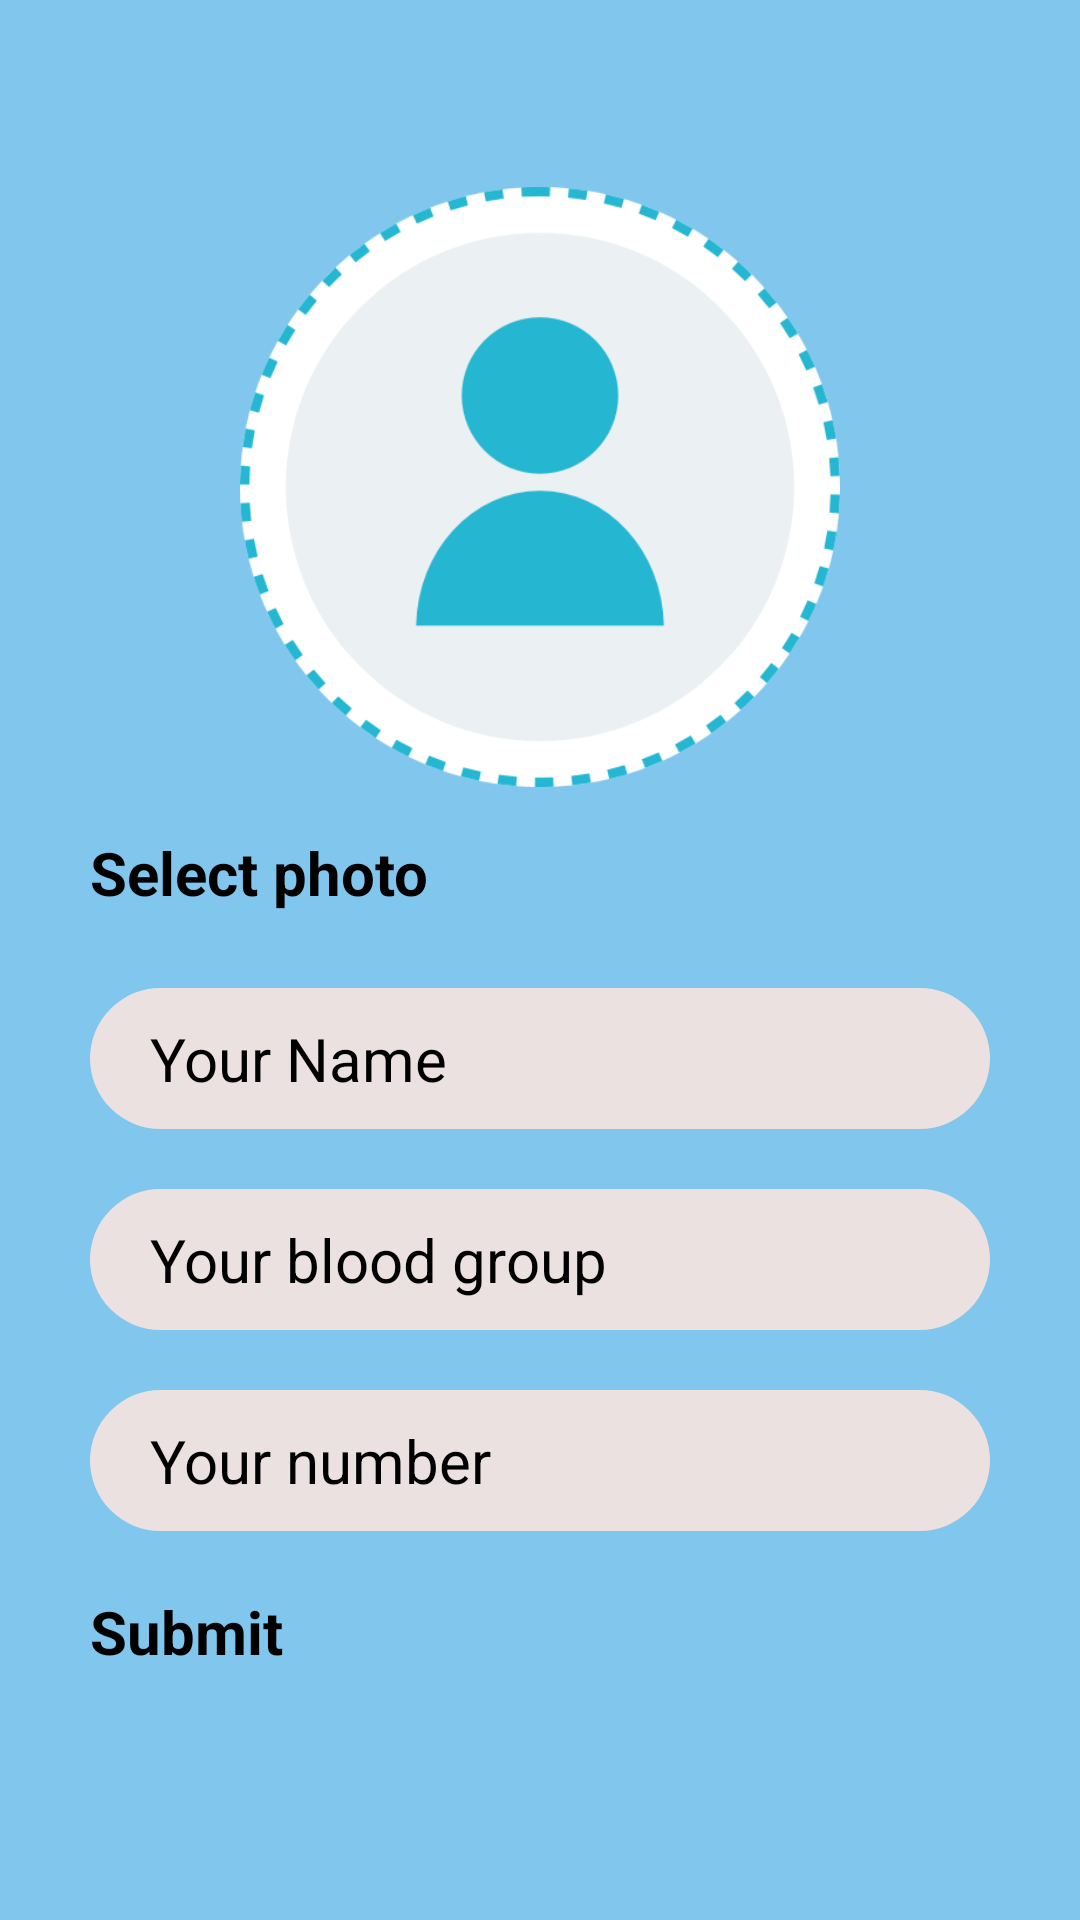

This screen was rendered from an Android layout file. Write that file and the resources it references.
<!-- AndroidManifest.xml: application theme Theme.EduHub -->
<!-- res/layout/activity_edit_profile.xml -->
<?xml version="1.0" encoding="utf-8"?>
<LinearLayout xmlns:android="http://schemas.android.com/apk/res/android"
    xmlns:app="http://schemas.android.com/apk/res-auto"
    xmlns:tools="http://schemas.android.com/tools"
    android:id="@+id/main"
    android:layout_width="match_parent"
    android:layout_height="match_parent"
    android:background="@color/background"
    android:gravity="center"
    android:padding="20dp"
    tools:context=".Edit_Profile">

    <LinearLayout
        android:layout_width="match_parent"
        android:layout_height="match_parent"
        android:padding="10dp"
        android:orientation="vertical"
        android:gravity="center">

         <ImageView
            android:id="@+id/newImage"
            android:layout_width="200dp"
            android:layout_height="200dp"
            android:background="@drawable/demo_profile"
            android:layout_marginBottom="15dp"/>

        <Button
            android:id="@+id/selectImageButton"
            android:layout_width="match_parent"
            android:layout_height="wrap_content"
            android:text="Select photo"
            android:textSize="20sp"
            android:textStyle="bold"
            android:layout_marginBottom="25dp"/>

        <EditText
            android:id="@+id/editName"
            android:layout_width="match_parent"
            android:layout_height="wrap_content"
            android:background="@drawable/background"
            android:paddingTop="10dp"
            android:paddingLeft="20dp"
            android:paddingBottom="10dp"
            android:textSize="20sp"
            android:hint="Your Name"
            android:imeOptions="actionNext"
            android:inputType="text"
            android:layout_marginBottom="20dp"/>

        <EditText
            android:id="@+id/editBlood"
            android:layout_width="match_parent"
            android:layout_height="wrap_content"
            android:background="@drawable/background"
            android:paddingTop="10dp"
            android:paddingLeft="20dp"
            android:paddingBottom="10dp"
            android:textSize="20sp"
            android:hint="Your blood group"
            android:imeOptions="actionNext"
            android:inputType="text"
            android:layout_marginBottom="20dp"/>

        <EditText
            android:id="@+id/editPhone"
            android:layout_width="match_parent"
            android:layout_height="wrap_content"
            android:background="@drawable/background"
            android:paddingTop="10dp"
            android:paddingLeft="20dp"
            android:paddingBottom="10dp"
            android:textSize="20sp"
            android:hint="Your number"
            android:imeOptions="actionDone"
            android:inputType="text"
            android:layout_marginBottom="20dp"/>

        <Button
            android:id="@+id/editSubmitButton"
            android:layout_width="match_parent"
            android:layout_height="wrap_content"
            android:text="Submit"
            android:textSize="20sp"
            android:textStyle="bold"
            android:clickable="true"
            android:focusable="true"
            android:layout_marginBottom="20dp"/>


    </LinearLayout>

</LinearLayout>
<!-- resources referenced by this layout -->
<resources>
  <color name="background">#81C7ED</color>
  <!-- drawable background (drawable) -->
  <?xml version="1.0" encoding="utf-8"?>
  <shape xmlns:android="http://schemas.android.com/apk/res/android" android:shape="rectangle">
  
      <solid android:color="@color/grey"/>
      <corners android:topLeftRadius="25dp"
          android:topRightRadius="25dp"
          android:radius="25dp"/>
  
  
  </shape>
  <!-- drawable demo_profile: png bitmap (drawable, 27689 bytes) -->
  <color name="grey">#EBE1E1</color>
</resources>
